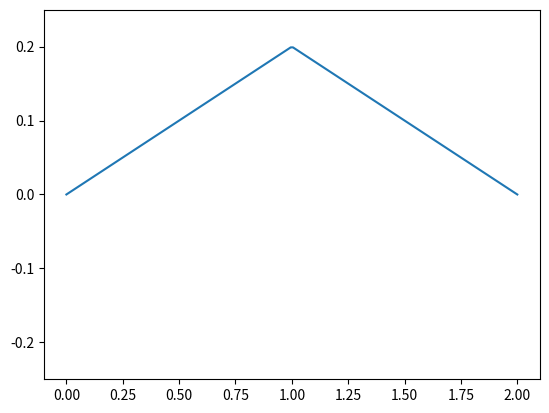

Write Python code to recreate this figure.
import matplotlib.pyplot as plt
from matplotlib.animation import FuncAnimation
import numpy as np

L = 2
PARTITIONS = 200
PLUCK_POINT = 1
DISPLACEMENT = 0.2
C = 1
TIME_STEP = 0.01

def triangle_func(x):
  if x < PLUCK_POINT:
    return x/PLUCK_POINT * DISPLACEMENT
  else:
    return (L - x)/(L - PLUCK_POINT) * DISPLACEMENT


def find_next_yvals(y_last, y_cur):
  y_next = np.zeros(len(y_cur))
  for i in range(1, len(y_cur)-1):
    DELTA_X = L/PARTITIONS
    y_next[i] = (C**2 * TIME_STEP**2 / (DELTA_X ** 2)) * (y_cur[i-1] - 2*y_cur[i] + y_cur[i+1]) + 2*y_cur[i] - y_last[i]
  return y_next


x_vals = np.linspace(0, L, PARTITIONS)
y_cur = np.array([triangle_func(x) for x in x_vals])
y_last = np.array(y_cur)

all_strings = [np.array(y_cur)]

for t in range(500):
  y_cur, y_last = find_next_yvals(y_last, y_cur), y_cur
  all_strings.append(np.array(y_cur))


fig, ax = plt.subplots()
# plt.tight_layout()
plt.rcParams["animation.html"] = "jshtml" 
plt.rcParams['figure.dpi'] = 60
plt.ioff()

string_plot, = plt.plot(x_vals, y_cur)
plt.ylim(ymin=-5/4*DISPLACEMENT, ymax=5/4*DISPLACEMENT)

def animate(frame):
  string_plot.set_ydata(frame)
  return string_plot,

FuncAnimation(fig, animate, frames=all_strings, blit=True, interval = 10)
